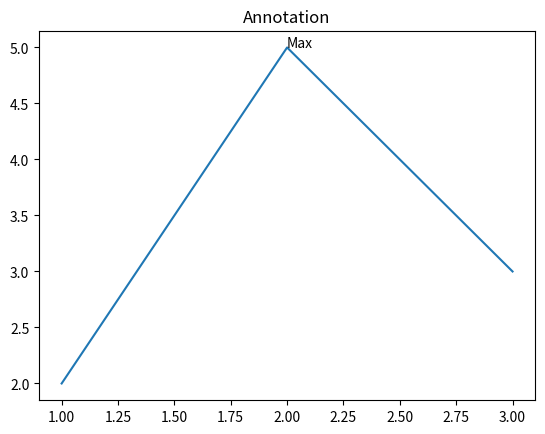

The matplotlib source for this figure:
import matplotlib.pyplot as plt

x = [1, 2, 3]
y = [2, 5, 3]

plt.plot(x, y)

plt.annotate("Max", (2, 5))

plt.title("Annotation")
plt.show()
